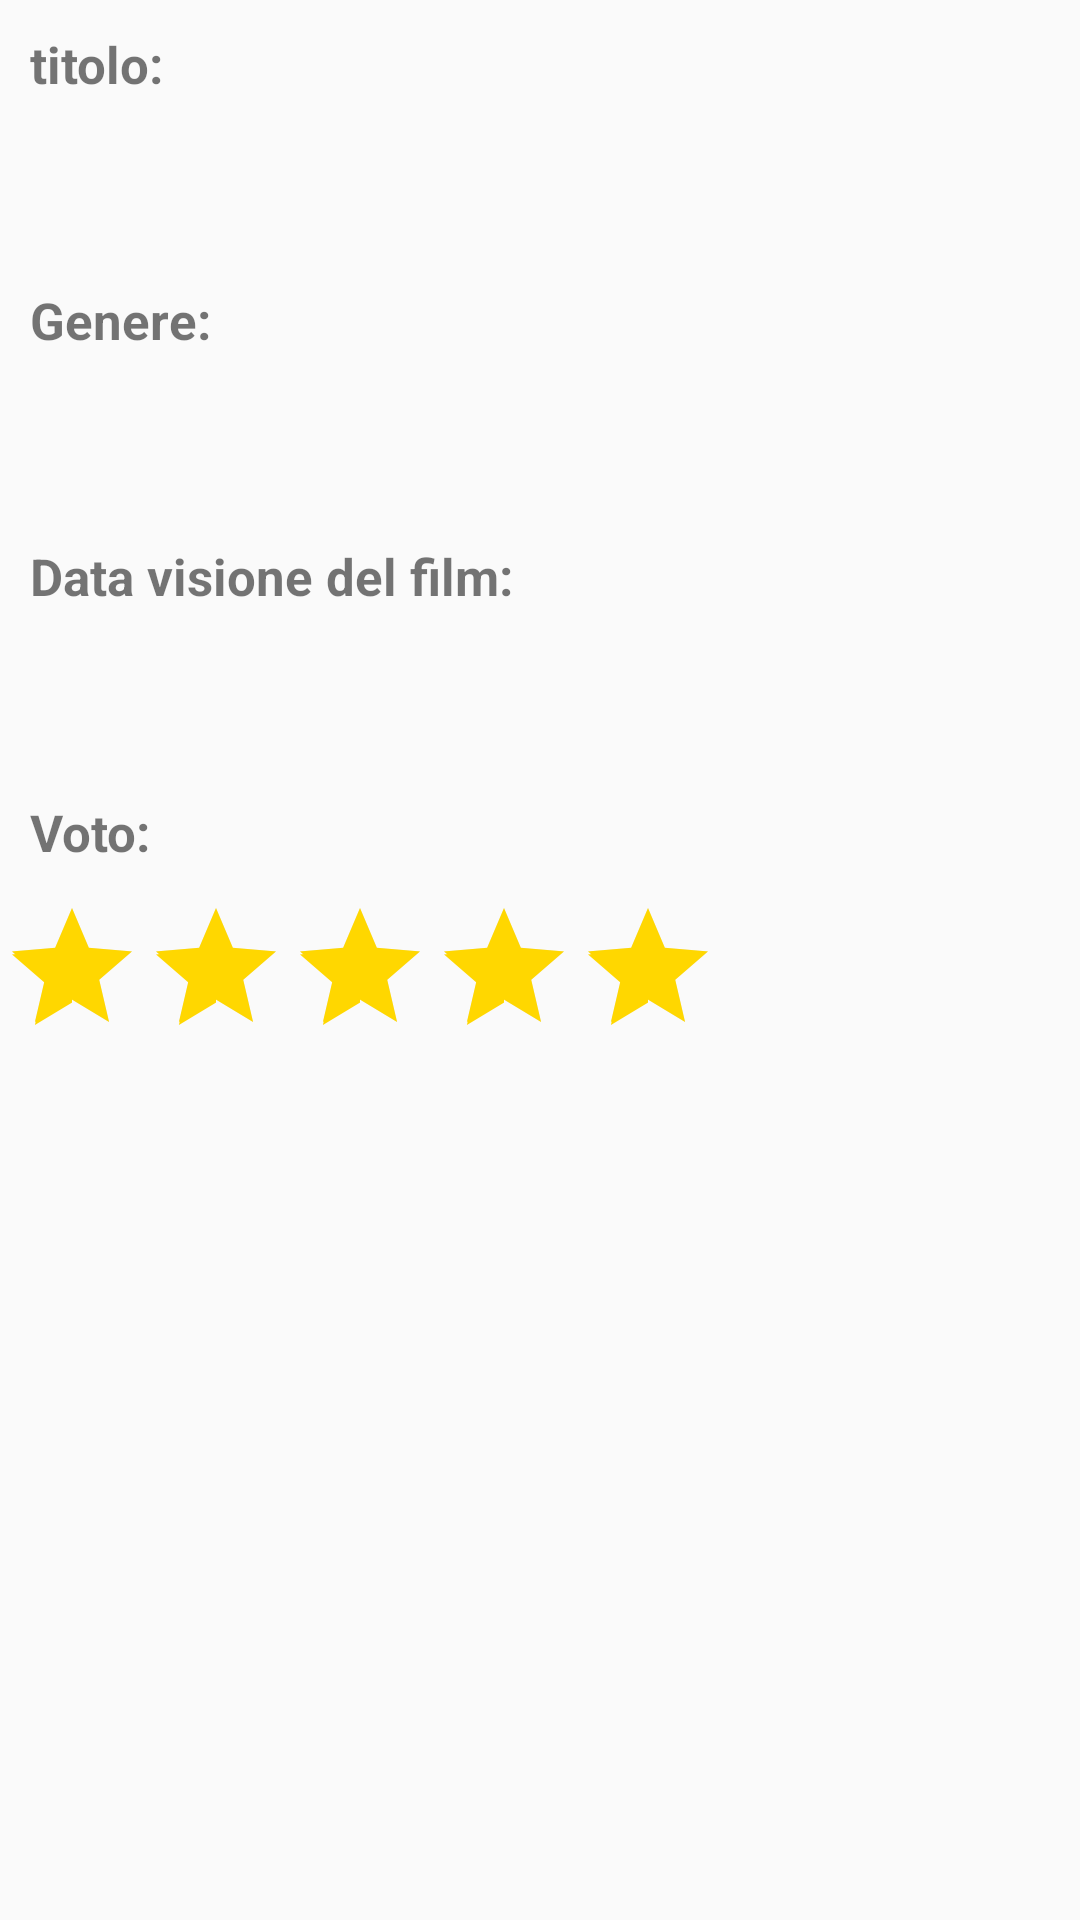

Produce the Android XML layout that renders to this screen, including the resource entries it uses.
<!-- AndroidManifest.xml: application theme AppTheme -->
<!-- res/layout/fragment_dettagli.xml -->
<?xml version="1.0" encoding="utf-8"?>
<LinearLayout xmlns:android="http://schemas.android.com/apk/res/android"
    xmlns:tools="http://schemas.android.com/tools"
    android:orientation="vertical"
    android:layout_width="match_parent"
    android:layout_height="match_parent"
    tools:context=".DettagliFragment">


    <TextView
        android:text="titolo:"
        android:layout_width="match_parent"
        android:layout_height="wrap_content"
        android:padding="10dp"
        android:id="@+id/dettaglo_titolo"
        android:textSize="17sp"
        android:textStyle="bold"/>
    <TextView
        android:text=""
        android:layout_width="match_parent"
        android:layout_height="wrap_content"
        android:padding="10dp"
        android:id="@+id/dettaglo_titolo1"
        android:textSize="17sp"
        android:textStyle="italic"/>

    <TextView
        android:text="Genere: "
        android:layout_width="match_parent"
        android:layout_height="wrap_content"
        android:padding="10dp"
        android:id="@+id/dettaglo_genere"
        android:textStyle="bold"
        android:textSize="17sp"/>
    <TextView
        android:text=""
        android:layout_width="match_parent"
        android:layout_height="wrap_content"
        android:padding="10dp"
        android:id="@+id/dettaglo_genere1"
        android:textSize="17sp"
        android:textStyle="italic"/>

    <TextView
        android:text="Data visione del film:"
        android:layout_width="match_parent"
        android:layout_height="wrap_content"
        android:padding="10dp"
        android:id="@+id/dettaglo_data"
        android:textStyle="bold"
        android:textSize="17sp"/>

    <TextView
        android:text=""
        android:layout_width="match_parent"
        android:layout_height="wrap_content"
        android:padding="10dp"
        android:id="@+id/dettaglo_data1"
        android:textSize="17sp"
        android:textStyle="italic"/>


    <TextView
        android:text="Voto: "
        android:layout_width="match_parent"
        android:layout_height="wrap_content"
        android:padding="10dp"
        android:id="@+id/textView5"
        android:textStyle="bold"
        android:textSize="17sp"/>

    <androidx.appcompat.widget.AppCompatRatingBar
        android:layout_width="wrap_content"
        android:layout_height="wrap_content"
        android:id="@+id/dettaglio_ratingb"
        android:max="5"
        android:rating="5"
        android:theme="@style/RatingBar"
        android:stepSize="1"/>

</LinearLayout>
<!-- resources referenced by this layout -->
<resources>
  <style name="RatingBar" parent="Theme.AppCompat">
          <item name="colorControlNormal">@color/cardview_shadow_start_color</item>
          <item name="colorControlActivated">#ffd700</item>
      </style>
  <style name="AppTheme" parent="Theme.AppCompat.Light.DarkActionBar">
          
          <item name="colorPrimary">@color/design_default_color_primary</item>
          <item name="colorPrimaryDark">@color/design_default_color_primary</item>
          <item name="colorAccent">@color/design_default_color_primary</item>
      </style>
</resources>
